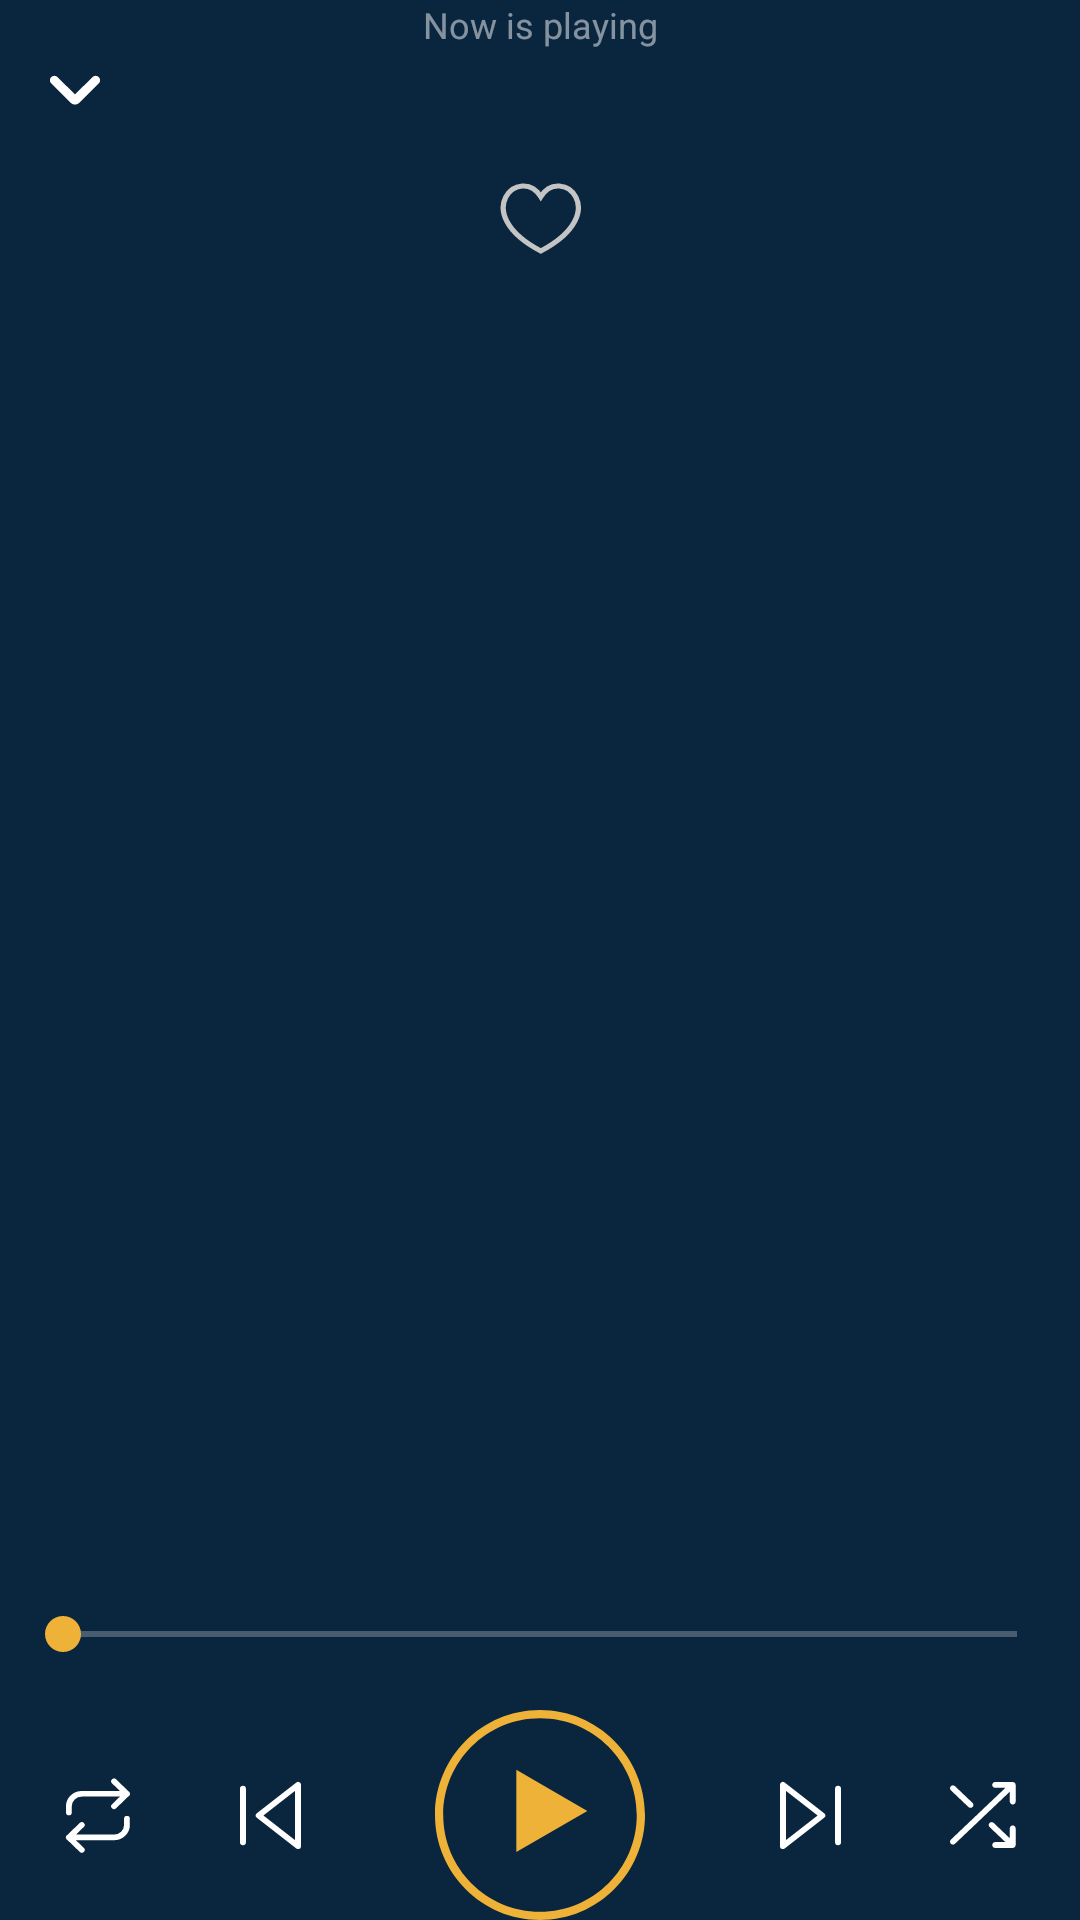

Reconstruct the res/layout file that produces this screen, plus the resources it refers to.
<!-- AndroidManifest.xml: application theme Theme.CadaviMusicPlayer -->
<!-- res/layout/fragment_music_player.xml -->
<?xml version="1.0" encoding="utf-8"?>
<RelativeLayout
    xmlns:android="http://schemas.android.com/apk/res/android"
    xmlns:app="http://schemas.android.com/apk/res-auto"
    xmlns:tools="http://schemas.android.com/tools"
    android:id="@+id/setting_content"
    android:layout_marginBottom="20dp"
    android:layout_width="match_parent"
    android:importantForAccessibility="no"
    android:layout_height="wrap_content"
    android:background="@color/colorPrimary"
    android:fitsSystemWindows="true">
    <ImageButton
        android:layout_width="50dp"
        android:layout_height="60dp"
        android:background="@null"
        android:contentDescription="@string/back_button"
        android:id="@+id/explain"
        android:src="@drawable/ic_icon_expand"/>
    <LinearLayout
        android:id="@+id/linear"
        android:layout_marginRight="50dp"
        android:layout_marginLeft="50dp"
        android:layout_width="match_parent"
        android:layout_height="wrap_content"
        android:layout_gravity="center"
        android:gravity="center"
        android:orientation="vertical">

        <TextView
            android:id="@+id/playing_state"
            android:importantForAccessibility="no"
            android:fontFamily="sans-serif"
            android:layout_width="match_parent"
            android:layout_height="wrap_content"
            android:layout_gravity="center"
            android:ellipsize="marquee"
            android:focusable="true"
            android:focusableInTouchMode="true"
            android:freezesText="true"
            android:gravity="center"
            android:scrollHorizontally="true"
            android:text="@string/now_is_playing"
            android:textColor="@color/color_gray"
            android:textSize="12sp" />

        <TextView
            android:importantForAccessibility="no"
            android:fontFamily="sans-serif-medium"
            android:id="@+id/title"
            android:layout_width="match_parent"
            android:layout_height="wrap_content"
            android:focusable="true"
            android:ellipsize="end"
            android:focusableInTouchMode="true"
            android:gravity="center"
            android:maxLines="2"
            android:textColor="@color/color_white"
            android:textSize="18sp"
            tools:text="@string/song"/>
    </LinearLayout>
    <ImageButton
        android:layout_alignParentRight="true"
        android:layout_width="50dp"
        android:layout_height="60dp"
        android:background="@null"
        android:contentDescription="@string/more_button"
        android:id="@+id/more_btn"
        android:src="@drawable/ic_more"
        android:layout_alignParentEnd="true" />

    <ImageButton
        android:id="@+id/favorite"
        android:layout_width="50dp"
        android:layout_height="50dp"
        android:layout_below="@id/linear"
        android:layout_centerHorizontal="true"
        android:layout_marginTop="7dp"
        android:background="?selectableItemBackgroundBorderless"
        android:contentDescription="@string/unfavorite_button"
        android:src="@drawable/ic_unfavorite" />

    <com.airbnb.lottie.LottieAnimationView
        android:layout_below="@id/linear"
        android:id="@+id/animationfavorite"
        android:layout_width="60dp"
        android:layout_height="60dp"
        android:layout_centerHorizontal="true"
        android:visibility="gone"
        android:contentDescription="@string/favorite_button"
        app:layout_behavior="@string/appbar_scrolling_view_behavior"
        app:lottie_loop="true"
        app:lottie_rawRes="@raw/favorite" />

    <androidx.cardview.widget.CardView
        android:id="@+id/cardView"
        android:layout_width="@dimen/_250sdp"
        android:layout_height="@dimen/_250sdp"
        android:contentDescription="@string/thumbnail_song"
        android:layout_marginLeft="15dp"
        android:layout_below="@id/favorite"
        android:layout_centerInParent="true"
        android:layout_marginRight="15dp"
        app:cardCornerRadius="6dp">

        <ImageView
            android:importantForAccessibility="no"
            android:id="@+id/player_art"
            android:layout_width="match_parent"
            android:layout_height="match_parent"
            android:layout_below="@+id/favorite"
            android:background="@drawable/ic_default_not_radius"
            android:scaleType="centerCrop" />
    </androidx.cardview.widget.CardView>


    <RelativeLayout
        android:layout_alignParentBottom="true"
        android:layout_width="wrap_content"
        android:layout_height="wrap_content">
        <androidx.appcompat.widget.AppCompatSeekBar
            android:id="@+id/progress"
            style="@style/MySeekBar"
            android:contentDescription=""
            android:layout_width="fill_parent"
            android:layout_height="wrap_content"
            android:layout_marginStart="5dp"
            android:layout_marginLeft="5dp"
            android:layout_marginEnd="5dp"
            android:layout_marginRight="5dp" />
        
        <TextView
            android:id="@+id/current"
            android:fontFamily="sans-serif"
            android:layout_width="wrap_content"
            android:layout_height="wrap_content"
            android:layout_below="@id/progress"
            android:layout_marginStart="20dp"
            android:layout_marginLeft="20dp"
            android:textColor="@color/color_white"
            android:textSize="12sp"
            app:layout_constraintStart_toStartOf="parent"
            app:layout_constraintTop_toBottomOf="@+id/progress"
            tools:text="2:58" />

        <TextView
            android:id="@+id/duration"
            android:fontFamily="sans-serif"
            android:layout_width="wrap_content"
            android:layout_height="wrap_content"
            android:layout_below="@id/progress"
            android:layout_alignParentRight="true"
            android:layout_marginEnd="20dp"
            android:layout_marginRight="20dp"
            android:textColor="@color/color_white"
            android:textSize="12sp"
            app:layout_constraintEnd_toEndOf="parent"
            app:layout_constraintTop_toBottomOf="@+id/progress"
            tools:text="3:00" />

        <ImageButton
            android:id="@+id/repeat"
            style="@style/Widget.AppCompat.ImageButton"
            android:layout_width="65dp"
            android:layout_height="70dp"
            android:layout_below="@id/current"
            android:background="?selectableItemBackgroundBorderless"
            android:src="@drawable/ic_repeat_all" />

        <LinearLayout
            android:layout_width="match_parent"
            android:layout_height="wrap_content"
            android:layout_below="@id/current"
            android:gravity="center"
            android:orientation="horizontal">


            <ImageButton
                android:id="@+id/gotoBack"
                style="@style/Widget.AppCompat.ImageButton"
                android:layout_width="60dp"
                android:layout_height="60dp"
                android:background="?selectableItemBackgroundBorderless"
                android:contentDescription="@string/previous_button"
                android:src="@drawable/ic_icon_pre_white" />

            <ImageButton
                android:id="@+id/play"
                android:layout_width="70dp"
                android:layout_height="70dp"
                android:layout_marginStart="25dp"
                android:layout_marginEnd="25dp"
                android:background="@null"
                android:src="@drawable/ic_play" />

            <ImageButton
                android:id="@+id/gotoNext"
                style="@style/Widget.AppCompat.ImageButton"
                android:layout_width="60dp"
                android:layout_height="60dp"
                android:background="?attr/selectableItemBackgroundBorderless"
                android:contentDescription="@string/next_button"
                android:src="@drawable/ic_icon_next_white" />
        </LinearLayout>

        <ImageButton
            android:id="@+id/shuffle"
            style="@style/Widget.AppCompat.ImageButton"
            android:layout_width="65dp"
            android:layout_height="70dp"
            android:layout_below="@id/current"
            android:layout_alignParentRight="true"
            android:background="?selectableItemBackgroundBorderless"
            android:src="@drawable/ic_shuffle_player" />
    </RelativeLayout>

</RelativeLayout>
<!-- resources referenced by this layout -->
<resources>
  <color name="colorPrimary">#0a253e</color>
  <color name="color_gray">#80FFFFFF</color>
  <color name="color_white">#FFFFFF</color>
  <!-- drawable ic_icon_expand (drawable) -->
  <vector xmlns:android="http://schemas.android.com/apk/res/android"
      android:width="18dp"
      android:height="11dp"
      android:viewportWidth="18"
      android:viewportHeight="11">
    <path
        android:pathData="M16.9309,1.0351C16.3513,0.4615 15.4182,0.461 14.8379,1.034L9,6.7989L3.1621,1.034C2.5819,0.461 1.6487,0.4615 1.0691,1.0351C0.4804,1.6176 0.4804,2.5686 1.0691,3.1511L7.5932,9.6077C8.3725,10.379 9.6275,10.379 10.4068,9.6077L16.9309,3.1511C17.5196,2.5686 17.5196,1.6176 16.9309,1.0351Z"
        android:fillColor="#ffffff"/>
  </vector>
  <!-- drawable ic_icon_next_white (drawable) -->
  <vector xmlns:android="http://schemas.android.com/apk/res/android"
      android:width="21dp"
      android:height="23dp"
      android:viewportWidth="16"
      android:viewportHeight="18">
    <path
        android:pathData="M15,16V2M1,17L11,9L1,1V17Z"
        android:strokeLineJoin="round"
        android:strokeWidth="1.5"
        android:fillColor="#00000000"
        android:strokeColor="#ffffff"
        android:strokeLineCap="round"/>
  </vector>
  <!-- drawable ic_icon_pre_white (drawable) -->
  <vector xmlns:android="http://schemas.android.com/apk/res/android"
      android:width="21dp"
      android:height="23dp"
      android:viewportWidth="16"
      android:viewportHeight="18">
    <path
        android:pathData="M1,16V2M15,17L5,9L15,1V17Z"
        android:strokeLineJoin="round"
        android:strokeWidth="1.5"
        android:fillColor="#00000000"
        android:strokeColor="#ffffff"
        android:strokeLineCap="round"/>
  </vector>
  <!-- drawable ic_play (drawable) -->
  <vector xmlns:android="http://schemas.android.com/apk/res/android"
      android:width="70dp"
      android:height="70dp"
      android:viewportWidth="51"
      android:viewportHeight="51">
    <path
        android:pathData="M49,25.5C49,38.4787 38.4787,49 25.5,49C12.5213,49 2,38.4787 2,25.5C2,12.5213 12.5213,2 25.5,2C38.4787,2 49,12.5213 49,25.5ZM51,25.5C51,39.5833 39.5833,51 25.5,51C11.4167,51 0,39.5833 0,25.5C0,11.4167 11.4167,0 25.5,0C39.5833,0 51,11.4167 51,25.5ZM19.75,34.4593L37,24.5L19.75,14.5407V34.4593Z"
        android:fillColor="#EEB238"
        android:fillType="evenOdd"/>
  </vector>
  <!-- drawable ic_unfavorite (drawable) -->
  <vector xmlns:android="http://schemas.android.com/apk/res/android"
      android:width="28dp"
      android:height="25dp"
      android:viewportWidth="16"
      android:viewportHeight="15">
    <path
        android:strokeWidth="1"
        android:pathData="M8.1496,14C-5.7992,6.2701 4.289,-3.3401 8.1496,3.1322C12.0108,-3.3401 22.0997,6.2701 8.1496,14Z"
        android:fillColor="#00000000"
        android:strokeColor="#C4C4C4"/>
  </vector>
  <string name="back_button">Back</string>
  <string name="favorite_button">Favorite</string>
  <string name="more_button">More</string>
  <string name="next_button">Next</string>
  <string name="now_is_playing">Now is playing</string>
  <string name="previous_button">Previous</string>
  <string name="song">song</string>
  <string name="thumbnail_song">Song thumbnail</string>
  <string name="unfavorite_button">Unfavorite</string>
  <style name="MySeekBar" parent="Widget.AppCompat.SeekBar">
          <item name="android:progressBackgroundTint">@color/color_white</item>
          <item name="android:progressTint">@color/tab_color</item>
          <item name="android:colorControlActivated">@color/tab_color</item>
      </style>
  <color name="tab_color">#EEB238</color>
  <color name="colorPrimaryDark">#0a253e</color>
</resources>
